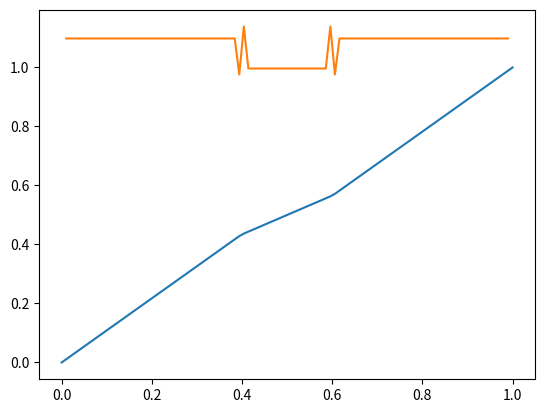

Python code for this plot:
import numpy as np
import matplotlib.pyplot as plt


def main():
    nmax = 10000
    jmax = 100
    xs = 0
    xe = 1
    dx = (xe-xs)/jmax

    x = np.linspace(xs, xe, jmax)
#    sigma = np.ones(jmax)
    sigma = [ 1.5 if 0.4 <= x[j] < 0.6 else 1 for j in range(jmax) ]
#    sigma = [ 0.5*(1-x[j]*(1-x[j])+0.01) for j in range(jmax) ]
#    sigma = [ np.tanh(x[j])+1 for j in range(jmax) ]

    phi = np.array([ 0 + (1-0)/(xe-xs)*x[j] for j in range(jmax)])
#    phi = x.copy()
    current = np.zeros(jmax)

    residual = np.zeros(nmax)

    for n in range(nmax):
        phiold = phi.copy()

        phi[0] =  0
        phi[jmax-1] = 1


        for j in range(1, jmax-1):
#            temp1 =  1/8*sigma[j+1] - 1/8*sigma[j-1] + 1/2
#            temp2 = -1/8*sigma[j+1] + 1/8*sigma[j-1] + 1/2
#            phi[j] = temp1*phi[j+1] + temp2*phi[j-1]
            
            temp1 = (phi[j+1] + phi[j-1])
            temp2 = (sigma[j+1] - sigma[j-1])*(phi[j+1] - phi[j-1])/4
            phi[j] = 0.5*(temp1 + temp2)

            current[j] = sigma[j]*(phi[j+1] - phi[j-1])/2/dx


        residual[n] = np.sqrt(((phi - phiold)**2).sum()/jmax)
        print(n, residual[n])


    plt.plot(x, phi)
    plt.plot(x[1:jmax-1], current[1:jmax-1])
#    plt.yscale("log")
    plt.show()

main()
